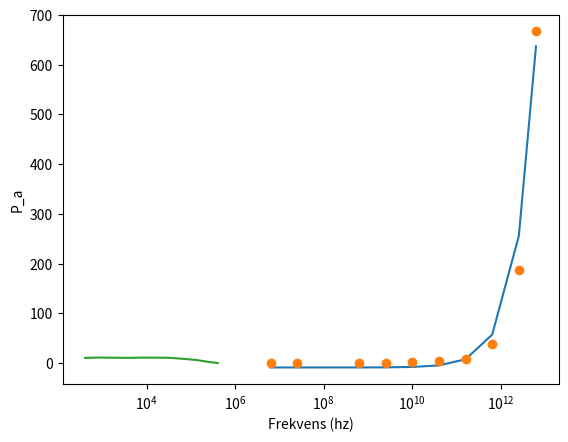

Python code for this plot:
import numpy as np 
from scipy.stats import linregress as sp 
import matplotlib.pyplot as plt 


frekvens = np.array([400,800, 4_000, 8_000, 16_000,32_000, 64_000,128_000,256_000,512_000 ])

likestromsnitt = np.array([10.65,11.24,10.57, 11.16, 11.09,10.8,8.82,6.495,2.31,207*1e-3])


ABrms = np.array([7.535, 7.666, 7.587,7.995,9.011,12.03,18.78,25.61,20.82,5.411])

Arms = np.array([106.2,109.1,107.3,114.8,131,180.2,279.7,473.7,633.2,609.2])

Brms = np.array([100.4,103,100,101.7,99.39,94.88,94.7,76.06,46.25,12.42])

frekvens[-1] = 400_000
Arms[-1] = 639.7
Brms[-1] = 24.77
r = 100 
omega = (frekvens*2*np.pi)**2
absq = Arms**2/Brms**2
model = sp(omega,absq)
a1 , b1 = model.slope ,model.intercept 
au,bu = model.stderr, model.intercept_stderr
print(au,bu) 
L = np.sqrt(r**2*a1)
print(L)
plt.plot(omega,omega*a1+b1)
plt.plot(omega,absq,'o')
plt.show()

res = sp(likestromsnitt,frekvens)
a = res.slope
b = res.intercept 

x = np.linspace(400,512_000,500)

plt.plot(frekvens,likestromsnitt)
plt.xscale('log')
plt.xlabel('Frekvens (hz)')
plt.ylabel('P_a')
#plt.plot(x,a*x)

plt.show()